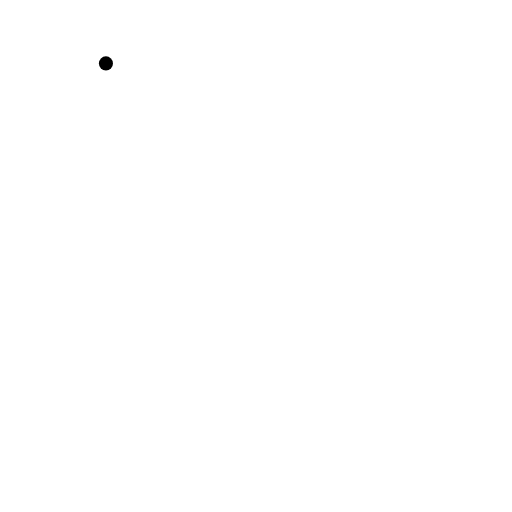
t = 0.00 s
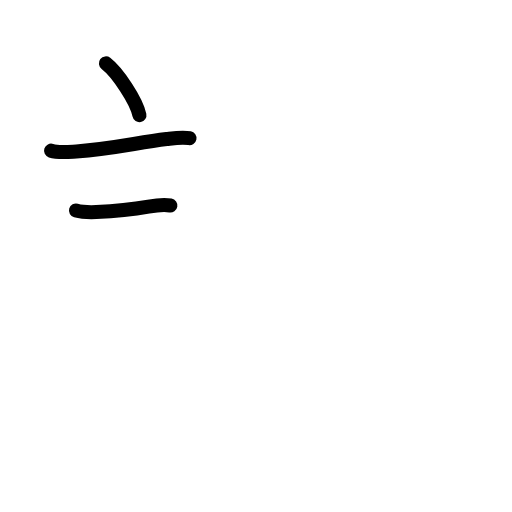
t = 2.40 s
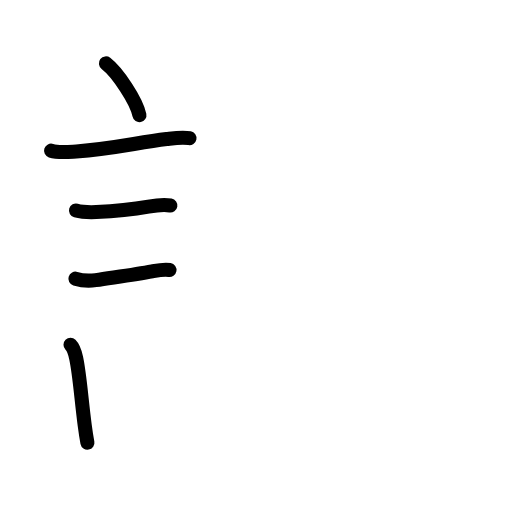
t = 4.80 s
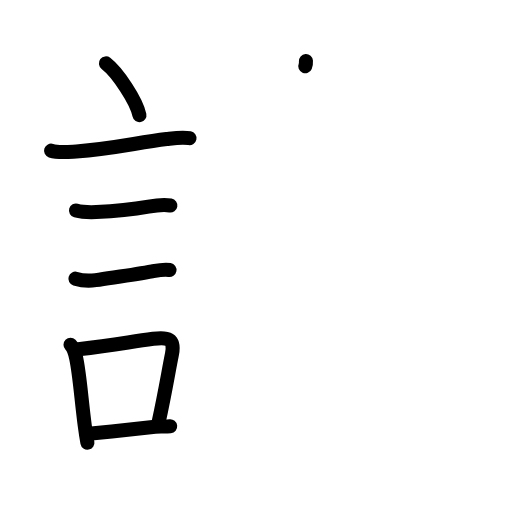
t = 7.20 s
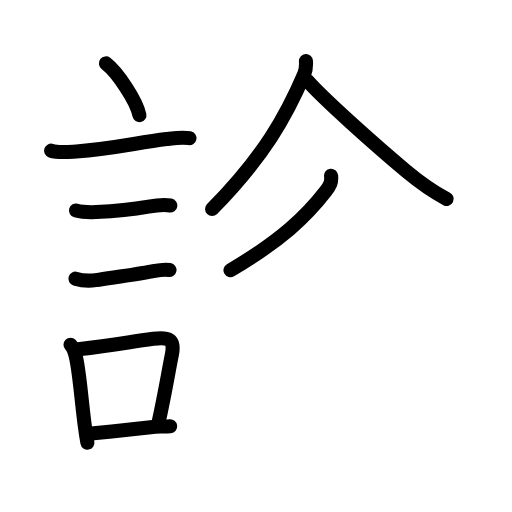
t = 9.60 s
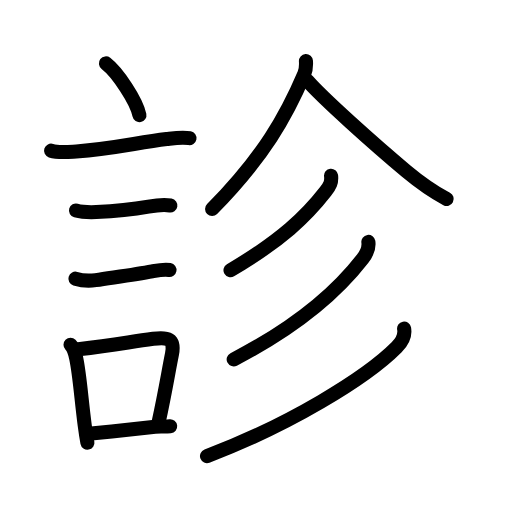
t = 12.00 s

The animated SVG that drew these frames (rendered in a browser with its animation timeline set to each time). Animation: 39 SMIL elements (animate=39); one cycle of 12.00 s.

<?xml version="1.0" encoding="UTF-8"?>
<!--
AniKanjiVG is licensed by CC-BY-SA Paul C. Sommerhoff (https://bitbucket.org/sommerhoff/anikanjivg).
AniKanjiVG uses KanjiVG which is licensed by CC-BY-SA Ulrich Apel (http://kanjivg.tagaini.net).
See also http://creativecommons.org/licenses/by-sa/3.0/
-->
<svg xmlns:kvg='http://kanjivg.tagaini.net' xmlns='http://www.w3.org/2000/svg' width='109' height='109' viewBox='0 0 109 109' style='fill:none;stroke:#000000;stroke-width:3;stroke-linecap:round;stroke-linejoin:round;' id="kvg:kanji_08a3a"><g id="kvg:08a3a" kvg:element="診"><g id="kvg:08a3a-g1" kvg:element="言" kvg:position="left" kvg:radical="general"><path id="kvg:08a3a-s1" kvg:type="㇔" d="M22.55,13.5c2.52,1.94,6.5,7.98,7.13,11"><animate attributeName="d" begin="0.0s" dur="1.0s" from="M22.55,13.5C22.55,13.5,22.55,13.5,22.55,13.5" to="M22.55,13.5c2.52,1.94,6.5,7.98,7.13,11" />
</path>
<path id="kvg:08a3a-s2" kvg:type="㇐" d="M10.87,32.08c1.61,0.53,3.73,0.27,5.39,0.16c7.62-0.53,12.77-1.84,19.23-2.64c1.55-0.19,3.29-0.48,4.85-0.18"><animate attributeName="d" begin="1.0s" dur="0.3333333333333333s" from="M10.87,32.08C10.87,32.08,10.87,32.08,10.87,32.08" to="M10.87,32.08c1.61,0.53,3.73,0.27,5.39,0.16" />
<animate attributeName="d" begin="1.3333333333333333s" dur="0.3333333333333333s" from="M10.87,32.08c1.61,0.53,3.73,0.27,5.39,0.16c0,0,0,0,0,0,0" to="M10.87,32.08c1.61,0.53,3.73,0.27,5.39,0.16c7.62-0.53,12.77-1.84,19.23-2.64" />
<animate attributeName="d" begin="1.6666666666666665s" dur="0.3333333333333333s" from="M10.87,32.08c1.61,0.53,3.73,0.27,5.39,0.16c7.62-0.53,12.77-1.84,19.23-2.64c0,0,0,0,0,0,0" to="M10.87,32.08c1.61,0.53,3.73,0.27,5.39,0.16c7.62-0.53,12.77-1.84,19.23-2.64c1.55-0.19,3.29-0.48,4.85-0.18" />
<animate attributeName="d" begin="0s" dur="1.0s" from="M-100,-100" to="M-100,-100" />
</path>
<path id="kvg:08a3a-s3" kvg:type="㇐" d="M16.18,44.81c1.3,0.37,2.98,0.4,4.32,0.34c3.81-0.17,9-0.78,11.11-1.15c1.38-0.25,3.27-0.49,4.66-0.25"><animate attributeName="d" begin="2.0s" dur="0.3333333333333333s" from="M16.18,44.81C16.18,44.81,16.18,44.81,16.18,44.81" to="M16.18,44.81c1.3,0.37,2.98,0.4,4.32,0.34" />
<animate attributeName="d" begin="2.3333333333333335s" dur="0.3333333333333333s" from="M16.18,44.81c1.3,0.37,2.98,0.4,4.32,0.34c0,0,0,0,0,0,0" to="M16.18,44.81c1.3,0.37,2.98,0.4,4.32,0.34c3.81-0.17,9-0.78,11.11-1.15" />
<animate attributeName="d" begin="2.6666666666666665s" dur="0.3333333333333333s" from="M16.18,44.81c1.3,0.37,2.98,0.4,4.32,0.34c3.81-0.17,9-0.78,11.11-1.15c0,0,0,0,0,0,0" to="M16.18,44.81c1.3,0.37,2.98,0.4,4.32,0.34c3.81-0.17,9-0.78,11.11-1.15c1.38-0.25,3.27-0.49,4.66-0.25" />
<animate attributeName="d" begin="0s" dur="2.0s" from="M-100,-100" to="M-100,-100" />
</path>
<path id="kvg:08a3a-s4" kvg:type="㇐" d="M16.05,59.33c1.25,0.38,3.05,0.49,4.33,0.3c4.13-0.63,8.43-1.18,12-1.86c1.16-0.22,2.53-0.51,3.7-0.3"><animate attributeName="d" begin="3.0s" dur="0.3333333333333333s" from="M16.05,59.33C16.05,59.33,16.05,59.33,16.05,59.33" to="M16.05,59.33c1.25,0.38,3.05,0.49,4.33,0.3" />
<animate attributeName="d" begin="3.3333333333333335s" dur="0.3333333333333333s" from="M16.05,59.33c1.25,0.38,3.05,0.49,4.33,0.3c0,0,0,0,0,0,0" to="M16.05,59.33c1.25,0.38,3.05,0.49,4.33,0.3c4.13-0.63,8.43-1.18,12-1.86" />
<animate attributeName="d" begin="3.6666666666666665s" dur="0.3333333333333333s" from="M16.05,59.33c1.25,0.38,3.05,0.49,4.33,0.3c4.13-0.63,8.43-1.18,12-1.86c0,0,0,0,0,0,0" to="M16.05,59.33c1.25,0.38,3.05,0.49,4.33,0.3c4.13-0.63,8.43-1.18,12-1.86c1.16-0.22,2.53-0.51,3.7-0.3" />
<animate attributeName="d" begin="0s" dur="3.0s" from="M-100,-100" to="M-100,-100" />
</path>
<g id="kvg:08a3a-g2" kvg:element="口"><path id="kvg:08a3a-s5" kvg:type="㇑" d="M15.01,73.4c0.79,0.79,0.99,1.85,1.21,2.88c0.74,3.43,1.09,8.74,1.81,14.21c0.17,1.3,0.36,2.57,0.58,3.75"><animate attributeName="d" begin="4.0s" dur="0.3333333333333333s" from="M15.01,73.4C15.01,73.4,15.01,73.4,15.01,73.4" to="M15.01,73.4c0.79,0.79,0.99,1.85,1.21,2.88" />
<animate attributeName="d" begin="4.333333333333333s" dur="0.3333333333333333s" from="M15.01,73.4c0.79,0.79,0.99,1.85,1.21,2.88c0,0,0,0,0,0,0" to="M15.01,73.4c0.79,0.79,0.99,1.85,1.21,2.88c0.74,3.43,1.09,8.74,1.81,14.21" />
<animate attributeName="d" begin="4.666666666666667s" dur="0.3333333333333333s" from="M15.01,73.4c0.79,0.79,0.99,1.85,1.21,2.88c0.74,3.43,1.09,8.74,1.81,14.21c0,0,0,0,0,0,0" to="M15.01,73.4c0.79,0.79,0.99,1.85,1.21,2.88c0.74,3.43,1.09,8.74,1.81,14.21c0.17,1.3,0.36,2.57,0.58,3.75" />
<animate attributeName="d" begin="0s" dur="4.0s" from="M-100,-100" to="M-100,-100" />
</path>
<path id="kvg:08a3a-s6" kvg:type="㇕b" d="M16.69,74.37c7.71-1.01,10.58-1.5,15.93-2.24c3.05-0.42,4.66-0.06,3.99,3.25c-0.78,3.84-1.37,7.75-2.81,14.34"><animate attributeName="d" begin="5.0s" dur="0.3333333333333333s" from="M16.69,74.37C16.69,74.37,16.69,74.37,16.69,74.37" to="M16.69,74.37c7.71-1.01,10.58-1.5,15.93-2.24" />
<animate attributeName="d" begin="5.333333333333333s" dur="0.3333333333333333s" from="M16.69,74.37c7.71-1.01,10.58-1.5,15.93-2.24c0,0,0,0,0,0,0" to="M16.69,74.37c7.71-1.01,10.58-1.5,15.93-2.24c3.05-0.42,4.66-0.06,3.99,3.25" />
<animate attributeName="d" begin="5.666666666666667s" dur="0.3333333333333333s" from="M16.69,74.37c7.71-1.01,10.58-1.5,15.93-2.24c3.05-0.42,4.66-0.06,3.99,3.25c0,0,0,0,0,0,0" to="M16.69,74.37c7.71-1.01,10.58-1.5,15.93-2.24c3.05-0.42,4.66-0.06,3.99,3.25c-0.78,3.84-1.37,7.75-2.81,14.34" />
<animate attributeName="d" begin="0s" dur="5.0s" from="M-100,-100" to="M-100,-100" />
</path>
<path id="kvg:08a3a-s7" kvg:type="㇐b" d="M19.42,92.3c4.56-0.46,7.95-0.84,13.61-1.45c1.01-0.11,2.08,0.02,3.2-0.1"><animate attributeName="d" begin="6.0s" dur="0.5s" from="M19.42,92.3C19.42,92.3,19.42,92.3,19.42,92.3" to="M19.42,92.3c4.56-0.46,7.95-0.84,13.61-1.45" />
<animate attributeName="d" begin="6.5s" dur="0.5s" from="M19.42,92.3c4.56-0.46,7.95-0.84,13.61-1.45c0,0,0,0,0,0,0" to="M19.42,92.3c4.56-0.46,7.95-0.84,13.61-1.45c1.01-0.11,2.08,0.02,3.2-0.1" />
<animate attributeName="d" begin="0s" dur="6.0s" from="M-100,-100" to="M-100,-100" />
</path>
</g>
</g>
<g id="kvg:08a3a-g3" kvg:position="right" kvg:phon="人+彡"><g id="kvg:08a3a-g4" kvg:element="人"><path id="kvg:08a3a-s8" kvg:type="㇒" d="M65.13,13c0.05,0.75,0.07,1.74-0.36,2.75C61,24.62,56.12,33.38,45.15,44.5"><animate attributeName="d" begin="7.0s" dur="0.5s" from="M65.13,13C65.13,13,65.13,13,65.13,13" to="M65.13,13c0.05,0.75,0.07,1.74-0.36,2.75" />
<animate attributeName="d" begin="7.5s" dur="0.5s" from="M65.13,13c0.05,0.75,0.07,1.74-0.36,2.75c0,0,0,0,0,0,0" to="M65.13,13c0.05,0.75,0.07,1.74-0.36,2.75C61,24.62,56.12,33.38,45.15,44.5" />
<animate attributeName="d" begin="0s" dur="7.0s" from="M-100,-100" to="M-100,-100" />
</path>
<path id="kvg:08a3a-s9" kvg:type="㇏" d="M65.44,17.17c3.3,3.78,14.23,13.55,21.04,19.25c2.65,2.21,5.55,4.31,8.61,5.93"><animate attributeName="d" begin="8.0s" dur="0.5s" from="M65.44,17.17C65.44,17.17,65.44,17.17,65.44,17.17" to="M65.44,17.17c3.3,3.78,14.23,13.55,21.04,19.25" />
<animate attributeName="d" begin="8.5s" dur="0.5s" from="M65.44,17.17c3.3,3.78,14.23,13.55,21.04,19.25c0,0,0,0,0,0,0" to="M65.44,17.17c3.3,3.78,14.23,13.55,21.04,19.25c2.65,2.21,5.55,4.31,8.61,5.93" />
<animate attributeName="d" begin="0s" dur="8.0s" from="M-100,-100" to="M-100,-100" />
</path>
</g>
<g id="kvg:08a3a-g5" kvg:element="彡"><g id="kvg:08a3a-g6" kvg:element="丿"><path id="kvg:08a3a-s10" kvg:type="㇒" d="M70.48,37.4c0.17,1.41-0.27,2.18-1.15,3.32C65.25,46,59.9,51.15,49.07,57.53"><animate attributeName="d" begin="9.0s" dur="0.5s" from="M70.48,37.4C70.48,37.4,70.48,37.4,70.48,37.4" to="M70.48,37.4c0.17,1.41-0.27,2.18-1.15,3.32" />
<animate attributeName="d" begin="9.5s" dur="0.5s" from="M70.48,37.4c0.17,1.41-0.27,2.18-1.15,3.32c0,0,0,0,0,0,0" to="M70.48,37.4c0.17,1.41-0.27,2.18-1.15,3.32C65.25,46,59.9,51.15,49.07,57.53" />
<animate attributeName="d" begin="0s" dur="9.0s" from="M-100,-100" to="M-100,-100" />
</path>
</g>
<g id="kvg:08a3a-g7" kvg:element="丿"><path id="kvg:08a3a-s11" kvg:type="㇒" d="M78.42,51.49c0.19,1.33-0.4,2.53-1.22,3.59c-4.83,6.24-12.45,13.68-27.45,21.43"><animate attributeName="d" begin="10.0s" dur="0.5s" from="M78.42,51.49C78.42,51.49,78.42,51.49,78.42,51.49" to="M78.42,51.49c0.19,1.33-0.4,2.53-1.22,3.59" />
<animate attributeName="d" begin="10.5s" dur="0.5s" from="M78.42,51.49c0.19,1.33-0.4,2.53-1.22,3.59c0,0,0,0,0,0,0" to="M78.42,51.49c0.19,1.33-0.4,2.53-1.22,3.59c-4.83,6.24-12.45,13.68-27.45,21.43" />
<animate attributeName="d" begin="0s" dur="10.0s" from="M-100,-100" to="M-100,-100" />
</path>
</g>
<g id="kvg:08a3a-g8" kvg:element="丿"><path id="kvg:08a3a-s12" kvg:type="㇒" d="M86.03,69.96c0.29,1.58-0.46,2.85-1.59,3.98c-6.53,6.57-23.01,16.62-40.37,23.16"><animate attributeName="d" begin="11.0s" dur="0.5s" from="M86.03,69.96C86.03,69.96,86.03,69.96,86.03,69.96" to="M86.03,69.96c0.29,1.58-0.46,2.85-1.59,3.98" />
<animate attributeName="d" begin="11.5s" dur="0.5s" from="M86.03,69.96c0.29,1.58-0.46,2.85-1.59,3.98c0,0,0,0,0,0,0" to="M86.03,69.96c0.29,1.58-0.46,2.85-1.59,3.98c-6.53,6.57-23.01,16.62-40.37,23.16" />
<animate attributeName="d" begin="0s" dur="11.0s" from="M-100,-100" to="M-100,-100" />
</path>
</g>
</g>
</g>
</g>
</svg>
